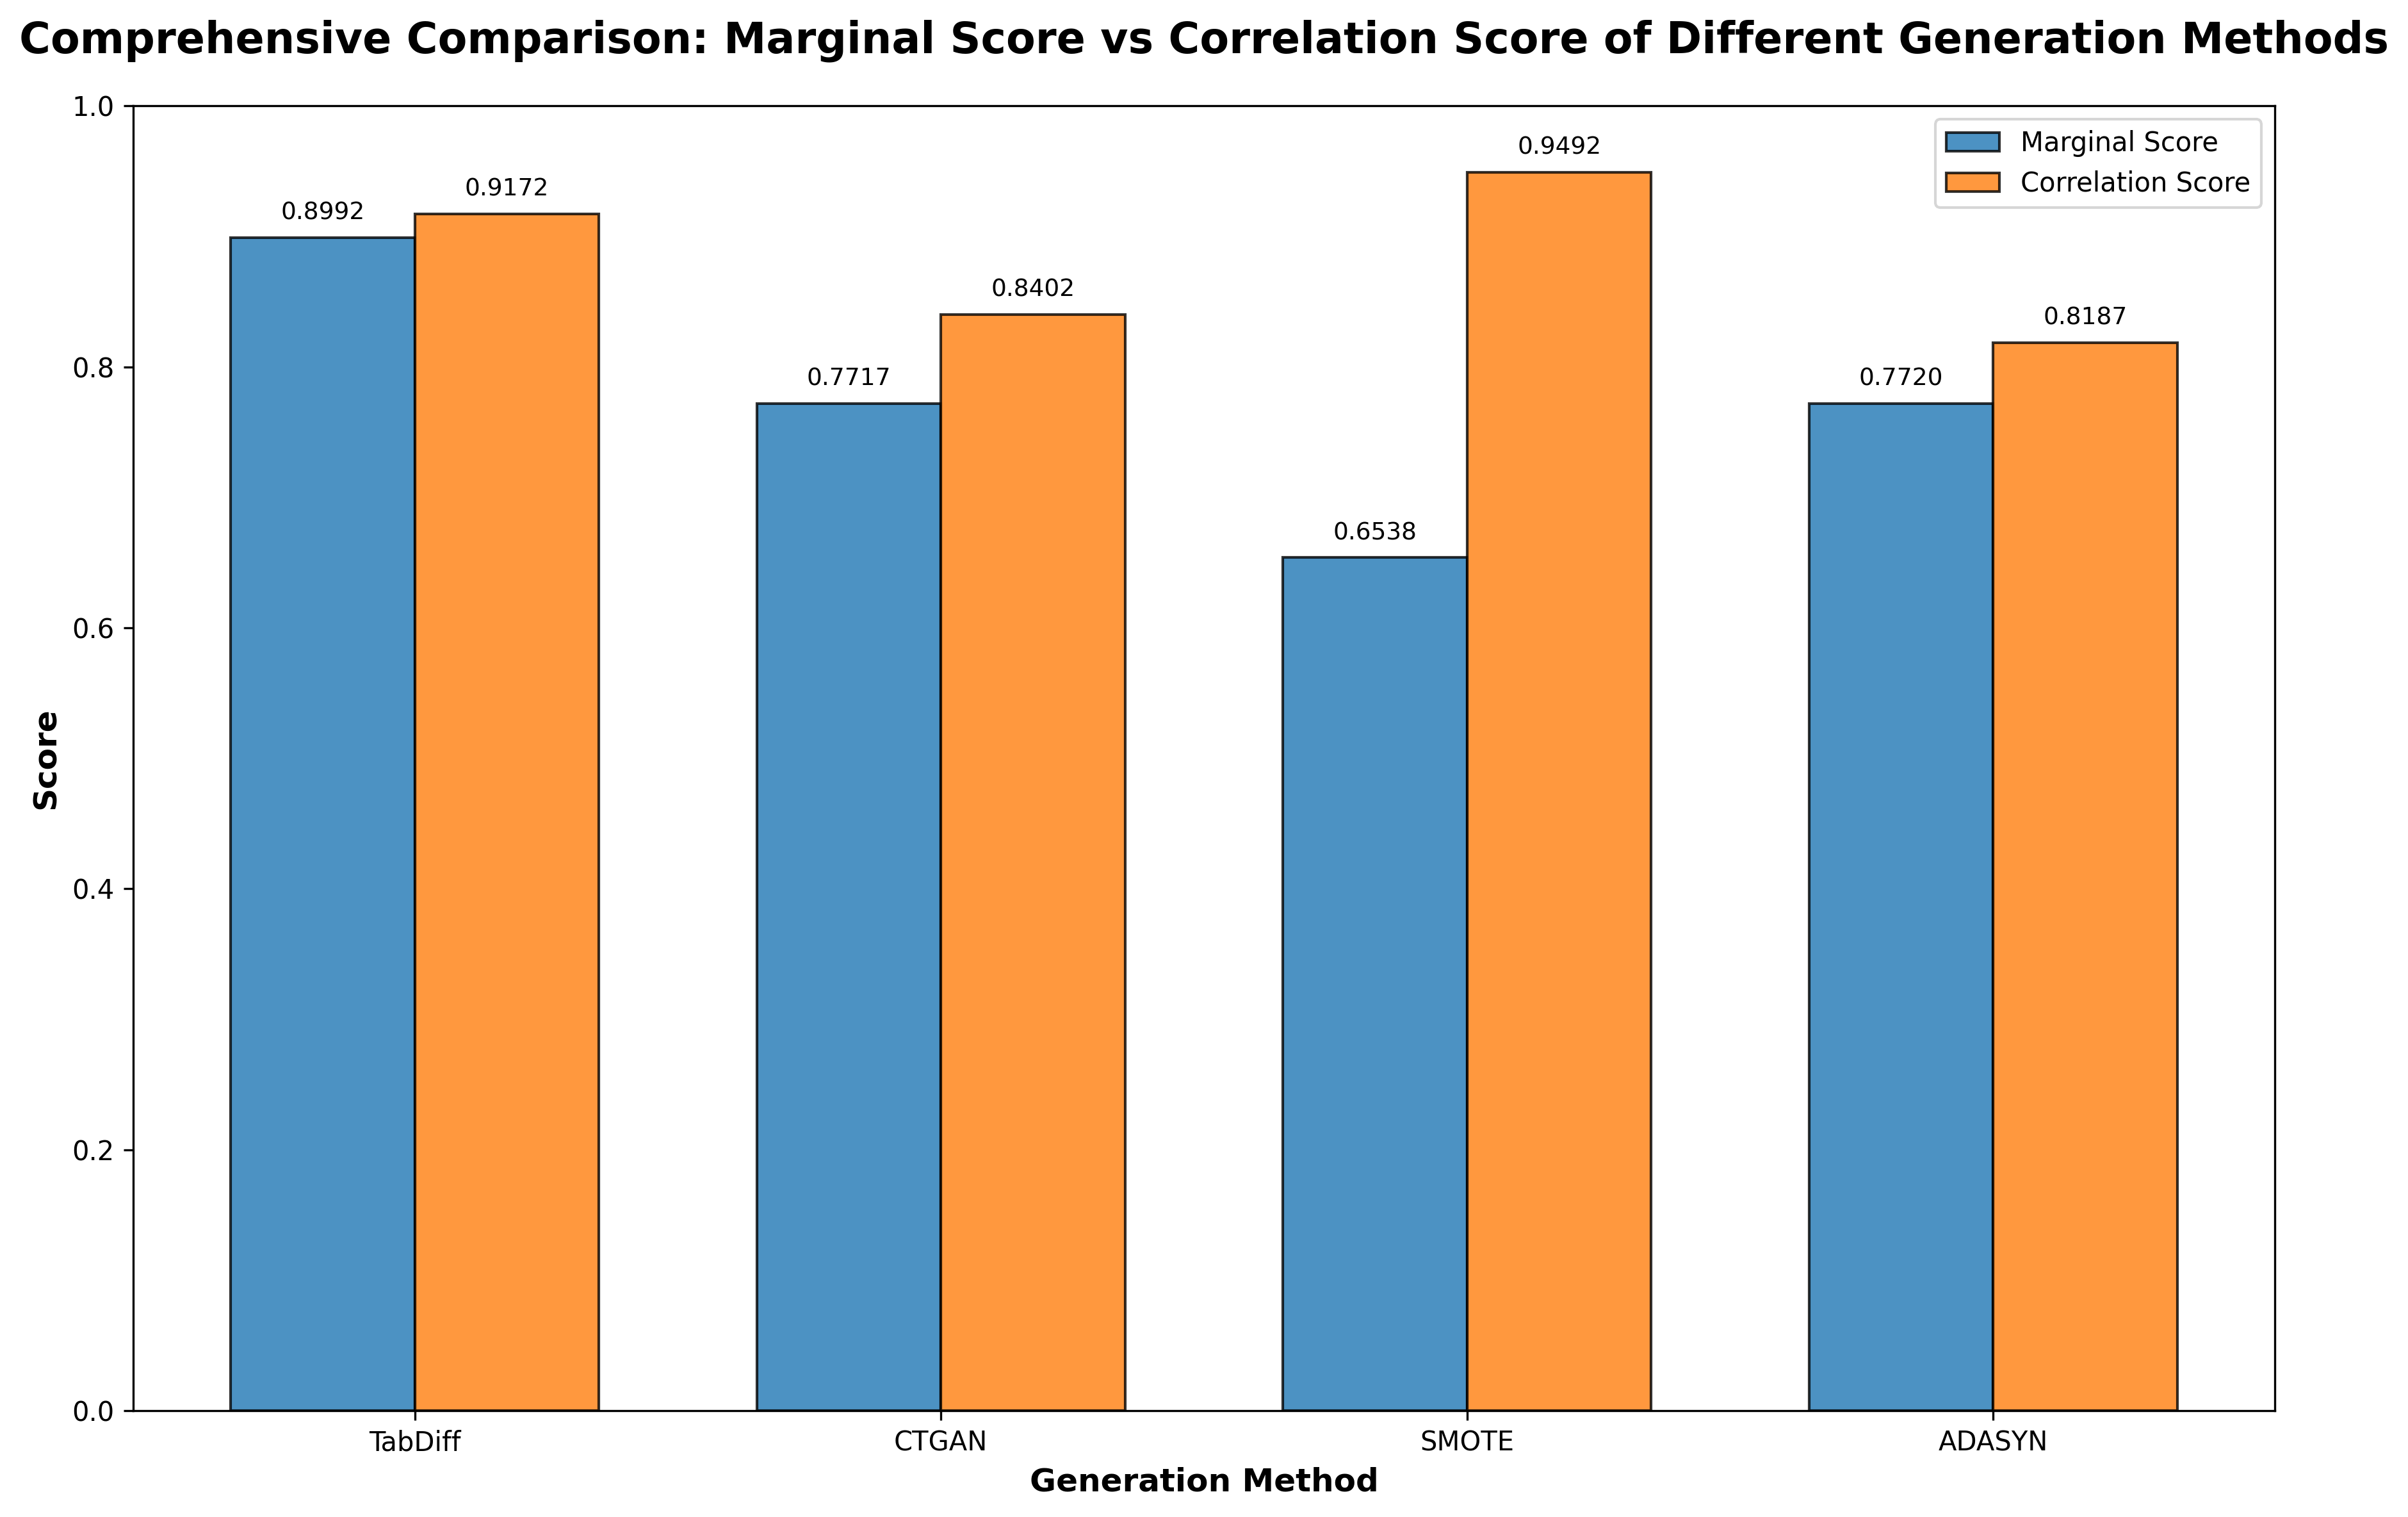

The file beside this chart, header and first rows:
Method, Marginal_Score, Correlation_Score
TabDiff, 0.8992, 0.9172
CTGAN, 0.7717, 0.8402
SMOTE, 0.6538, 0.9492
ADASYN, 0.772, 0.8187
